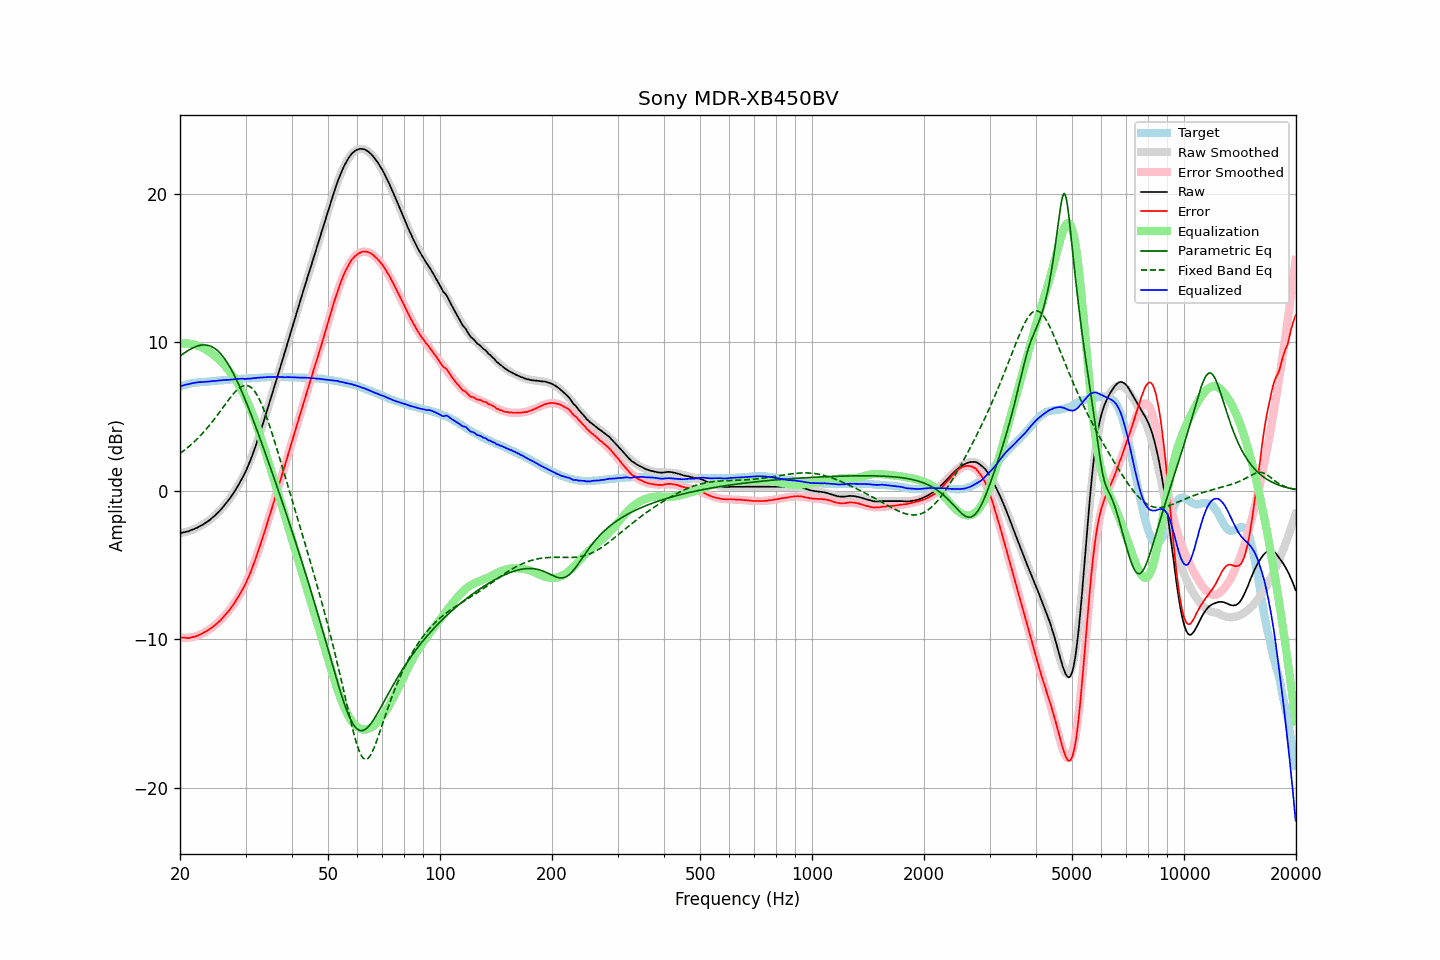

Values plotted in this chart, from the file beside it:
frequency, raw, error, smoothed, error_smoothed, equalization, parametric_eq, fixed_band_eq, equalized_raw, equalized_smoothed, target
20.00, -2.87, -9.87, -2.86, -9.89, 9.89, 9.07, 2.50, 7.02, 7.03, 7.00
20.20, -2.85, -9.89, -2.84, -9.90, 9.90, 9.14, 2.58, 7.05, 7.06, 7.04
20.40, -2.82, -9.90, -2.82, -9.91, 9.91, 9.22, 2.66, 7.09, 7.09, 7.08
20.61, -2.80, -9.91, -2.80, -9.91, 9.91, 9.29, 2.74, 7.12, 7.12, 7.11
20.81, -2.77, -9.92, -2.77, -9.91, 9.91, 9.37, 2.83, 7.15, 7.14, 7.15
21.02, -2.75, -9.94, -2.74, -9.91, 9.91, 9.43, 2.92, 7.16, 7.17, 7.19
21.23, -2.71, -9.92, -2.71, -9.90, 9.90, 9.50, 3.01, 7.19, 7.19, 7.21
21.44, -2.66, -9.89, -2.67, -9.88, 9.88, 9.56, 3.11, 7.23, 7.21, 7.23
21.66, -2.62, -9.87, -2.63, -9.86, 9.86, 9.61, 3.20, 7.24, 7.23, 7.25
21.87, -2.58, -9.84, -2.58, -9.83, 9.83, 9.66, 3.30, 7.26, 7.25, 7.26
22.09, -2.54, -9.82, -2.53, -9.80, 9.80, 9.71, 3.41, 7.27, 7.27, 7.28
22.31, -2.48, -9.77, -2.48, -9.77, 9.77, 9.74, 3.52, 7.29, 7.29, 7.29
22.54, -2.42, -9.72, -2.43, -9.72, 9.72, 9.77, 3.63, 7.31, 7.30, 7.30
22.76, -2.37, -9.67, -2.37, -9.68, 9.68, 9.79, 3.74, 7.31, 7.31, 7.31
22.99, -2.31, -9.61, -2.30, -9.62, 9.62, 9.81, 3.86, 7.31, 7.32, 7.31
23.22, -2.24, -9.55, -2.24, -9.56, 9.56, 9.81, 3.98, 7.33, 7.33, 7.32
23.45, -2.17, -9.49, -2.17, -9.50, 9.50, 9.81, 4.10, 7.33, 7.33, 7.33
23.69, -2.10, -9.43, -2.09, -9.44, 9.44, 9.79, 4.23, 7.34, 7.34, 7.33
23.92, -2.02, -9.36, -2.01, -9.37, 9.37, 9.77, 4.36, 7.35, 7.35, 7.34
24.16, -1.94, -9.30, -1.93, -9.29, 9.29, 9.73, 4.49, 7.35, 7.36, 7.36
24.40, -1.84, -9.22, -1.84, -9.21, 9.21, 9.68, 4.62, 7.38, 7.37, 7.38
24.65, -1.75, -9.13, -1.75, -9.13, 9.13, 9.62, 4.76, 7.38, 7.38, 7.38
24.89, -1.65, -9.05, -1.65, -9.04, 9.04, 9.55, 4.91, 7.39, 7.39, 7.39
25.14, -1.55, -8.94, -1.55, -8.95, 8.95, 9.46, 5.05, 7.40, 7.40, 7.40
25.39, -1.43, -8.84, -1.44, -8.85, 8.85, 9.36, 5.19, 7.41, 7.41, 7.41
25.65, -1.33, -8.75, -1.33, -8.75, 8.75, 9.25, 5.34, 7.42, 7.42, 7.43
25.91, -1.21, -8.63, -1.21, -8.64, 8.64, 9.13, 5.49, 7.43, 7.43, 7.43
26.16, -1.07, -8.51, -1.08, -8.52, 8.52, 8.99, 5.64, 7.45, 7.44, 7.43
26.43, -0.95, -8.39, -0.95, -8.40, 8.40, 8.84, 5.79, 7.45, 7.45, 7.44
26.69, -0.82, -8.27, -0.82, -8.27, 8.27, 8.68, 5.94, 7.46, 7.46, 7.45
26.96, -0.68, -8.15, -0.67, -8.14, 8.14, 8.51, 6.08, 7.46, 7.46, 7.47
27.23, -0.53, -8.01, -0.53, -8.00, 8.00, 8.33, 6.22, 7.47, 7.47, 7.48
27.50, -0.37, -7.86, -0.38, -7.86, 7.86, 8.14, 6.36, 7.49, 7.48, 7.49
27.77, -0.21, -7.70, -0.22, -7.71, 7.71, 7.93, 6.49, 7.49, 7.49, 7.49
28.05, -0.06, -7.56, -0.05, -7.55, 7.55, 7.72, 6.61, 7.50, 7.50, 7.50
28.33, 0.13, -7.37, 0.12, -7.39, 7.39, 7.50, 6.73, 7.52, 7.51, 7.50
28.62, 0.31, -7.20, 0.30, -7.21, 7.21, 7.27, 6.83, 7.52, 7.51, 7.51
28.90, 0.49, -7.03, 0.49, -7.03, 7.03, 7.03, 6.92, 7.53, 7.52, 7.52
29.19, 0.69, -6.82, 0.69, -6.84, 6.84, 6.78, 6.99, 7.54, 7.53, 7.52
29.48, 0.90, -6.64, 0.90, -6.64, 6.64, 6.53, 7.04, 7.54, 7.54, 7.55
29.78, 1.10, -6.44, 1.12, -6.42, 6.42, 6.27, 7.08, 7.53, 7.54, 7.54
30.08, 1.32, -6.23, 1.35, -6.20, 6.20, 6.01, 7.09, 7.52, 7.55, 7.55
30.38, 1.58, -5.97, 1.59, -5.96, 5.96, 5.74, 7.07, 7.54, 7.55, 7.55
30.68, 1.83, -5.74, 1.85, -5.71, 5.71, 5.46, 7.03, 7.55, 7.56, 7.57
30.99, 2.09, -5.48, 2.12, -5.45, 5.45, 5.19, 6.97, 7.54, 7.57, 7.57
31.30, 2.38, -5.19, 2.40, -5.18, 5.18, 4.90, 6.87, 7.56, 7.58, 7.57
31.61, 2.68, -4.90, 2.69, -4.90, 4.90, 4.62, 6.75, 7.58, 7.58, 7.58
31.93, 2.98, -4.61, 2.99, -4.60, 4.60, 4.33, 6.60, 7.58, 7.59, 7.59
32.24, 3.31, -4.28, 3.30, -4.29, 4.29, 4.04, 6.43, 7.60, 7.60, 7.59
32.57, 3.63, -3.97, 3.63, -3.98, 3.98, 3.74, 6.23, 7.61, 7.60, 7.60
32.89, 3.96, -3.65, 3.96, -3.65, 3.65, 3.45, 6.00, 7.61, 7.61, 7.61
33.22, 4.29, -3.32, 4.29, -3.32, 3.32, 3.15, 5.76, 7.62, 7.62, 7.62
33.55, 4.65, -2.98, 4.64, -2.99, 2.99, 2.85, 5.49, 7.63, 7.62, 7.62
33.89, 4.99, -2.64, 4.98, -2.65, 2.65, 2.54, 5.21, 7.64, 7.63, 7.63
34.23, 5.34, -2.30, 5.33, -2.30, 2.30, 2.24, 4.91, 7.64, 7.63, 7.64
34.57, 5.69, -1.95, 5.68, -1.95, 1.95, 1.93, 4.60, 7.65, 7.64, 7.64
34.92, 6.04, -1.60, 6.04, -1.61, 1.61, 1.62, 4.28, 7.65, 7.64, 7.64
35.27, 6.40, -1.25, 6.39, -1.26, 1.26, 1.31, 3.94, 7.65, 7.65, 7.65
35.62, 6.75, -0.90, 6.75, -0.90, 0.90, 1.00, 3.60, 7.65, 7.65, 7.65
35.97, 7.11, -0.54, 7.10, -0.55, 0.55, 0.69, 3.26, 7.66, 7.65, 7.65
... 635 more rows
